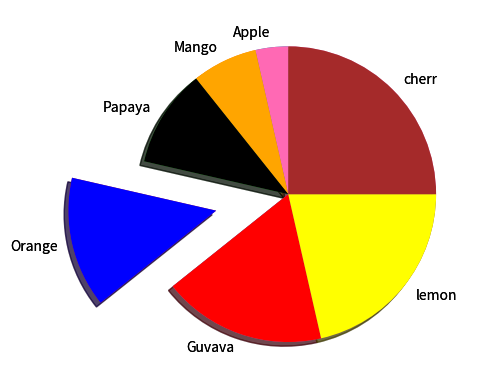

The matplotlib source for this figure:
import matplotlib.pyplot as mp
#Create the pie chart along with its label,explode,shadow
x=[1,2,3,4,5,6,7]
l=["Apple","Mango","Papaya","Orange","Guvava","lemon","cherr"]
e=[0,0,0,0.5,0,0,0]
mp.pie(x,labels=l,startangle=90,explode=e,shadow=True)

mp.show()
#change the color by using colors parameter
c=["hotpink","orange","black","blue","red","yellow","brown"]
mp.pie(x,labels=l,startangle=90,explode=e,shadow=True,colors=c)

mp.show()

